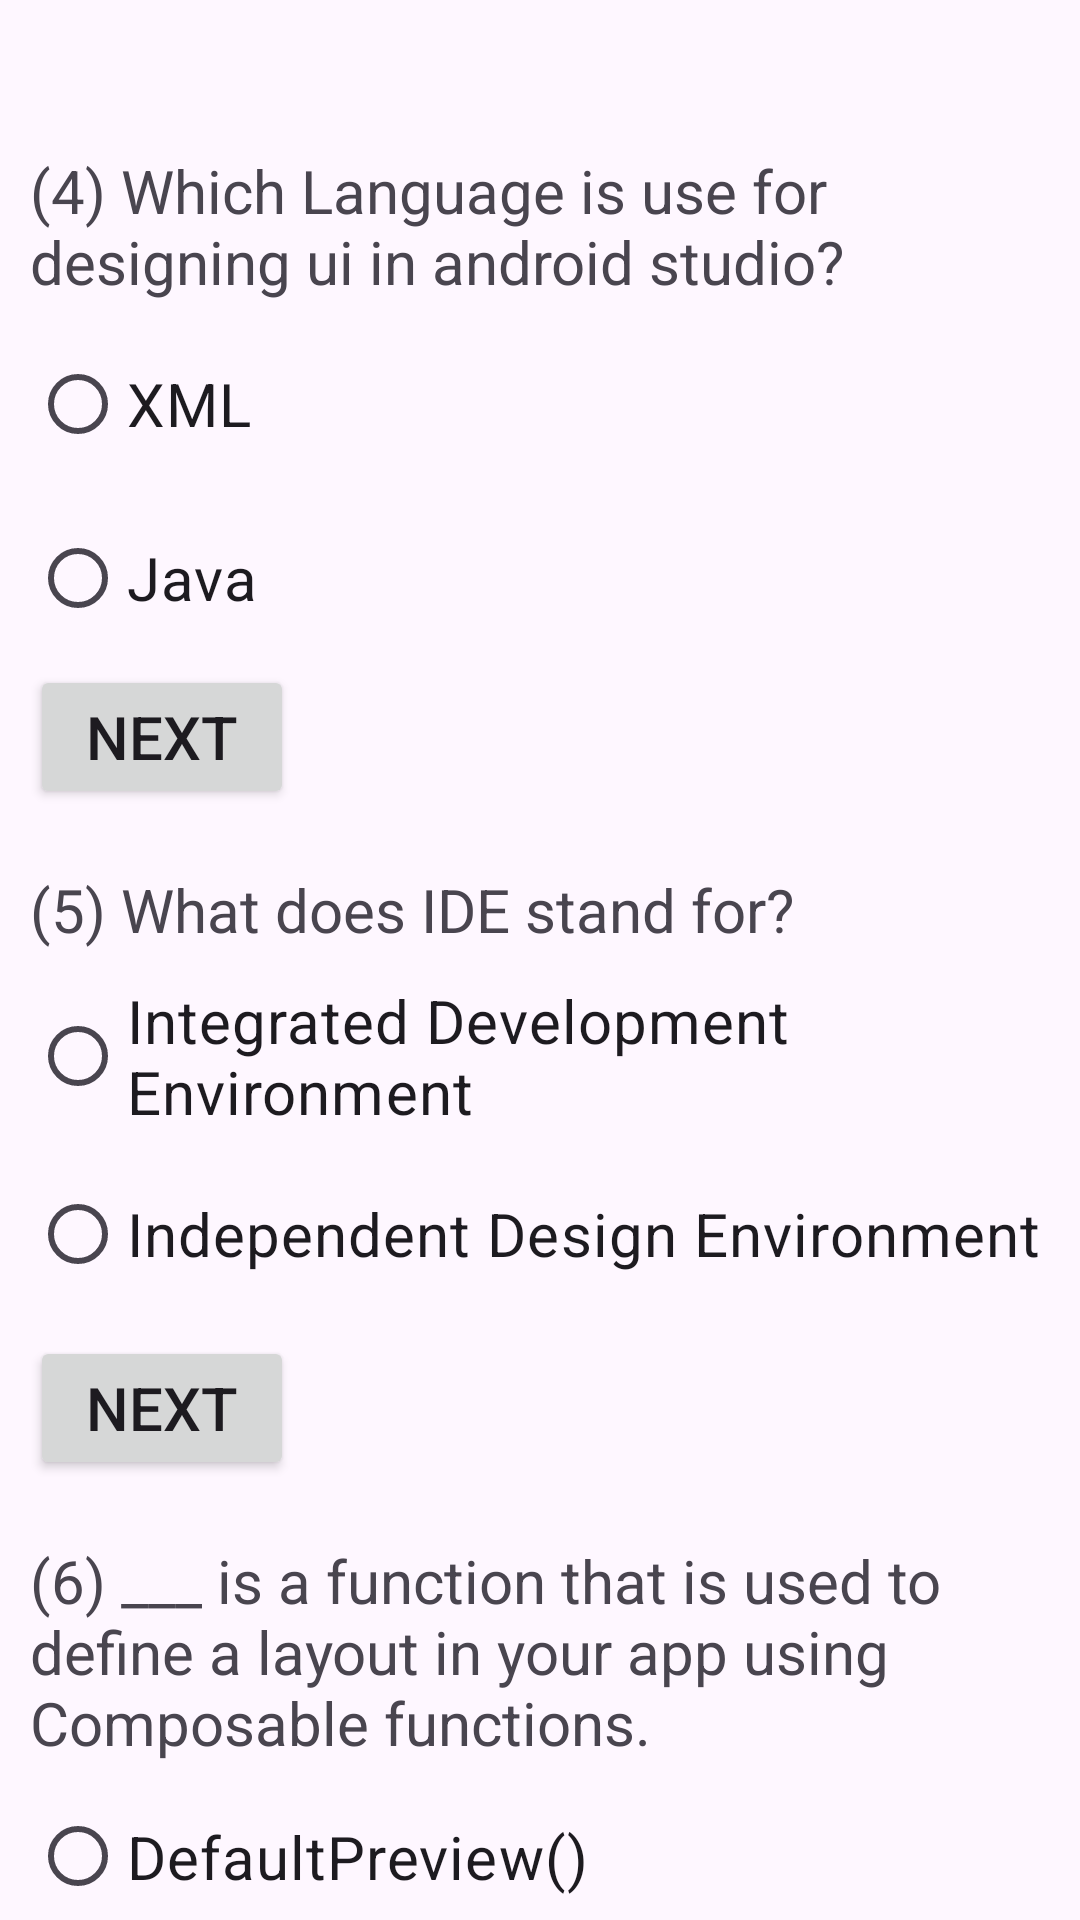

Android layout source for this screen:
<!-- AndroidManifest.xml: application theme Theme.ApexAcademy -->
<!-- res/layout/activity_question2.xml -->
<?xml version="1.0" encoding="utf-8"?>
<LinearLayout
    xmlns:android="http://schemas.android.com/apk/res/android"
    xmlns:app="http://schemas.android.com/apk/res-auto"
    xmlns:tools="http://schemas.android.com/tools"
    android:id="@+id/main"
    android:layout_width="match_parent"
    android:layout_height="match_parent"
    android:orientation="vertical"
    tools:context=".question1">

    <TextView
        android:layout_width="match_parent"
        android:layout_height="wrap_content"
        android:layout_marginTop="50dp"
        android:layout_marginLeft="10dp"
        android:id="@+id/Question"
        android:text ="(4) Which Language is use for designing ui in android studio?"
        android:textSize="20sp">

    </TextView>



    <RadioGroup
        android:layout_width="wrap_content"
        android:layout_height="wrap_content">


        <RadioButton
            android:layout_width="match_parent"
            android:layout_height="wrap_content"
            android:text="XML"
            android:layout_marginTop="10dp"
            android:id="@+id/oprtion1"
            android:layout_marginLeft="10dp"
            android:textSize="20sp"/>


        <RadioButton
            android:layout_width="match_parent"
            android:layout_height="wrap_content"
            android:text="Java"
            android:layout_marginTop="10dp"
            android:id="@+id/oprtion2"
            android:layout_marginLeft="10dp"
            android:textSize="20sp"/>

    </RadioGroup>
    <Button
        android:layout_width="wrap_content"
        android:layout_height="wrap_content"
        android:text="Next"
        android:layout_marginLeft="10dp"
        android:layout_marginTop="5dp"
        android:id="@+id/next"
        android:textSize="20sp">

    </Button>


    <TextView
        android:id="@+id/Question2"
        android:layout_width="match_parent"
        android:layout_height="wrap_content"
        android:layout_marginTop="20dp"
        android:layout_marginLeft="10dp"
        android:text="(5) What does IDE stand for?"
        android:textSize="20sp">

    </TextView>

    <RadioGroup
        android:layout_width="wrap_content"
        android:layout_height="wrap_content">


        <RadioButton
            android:layout_width="match_parent"
            android:layout_height="wrap_content"
            android:text="Integrated Development Environment"
            android:layout_marginTop="10dp"
            android:id="@+id/oprtion3"
            android:layout_marginLeft="10dp"
            android:textSize="20sp"/>


        <RadioButton
            android:layout_width="match_parent"
            android:layout_height="wrap_content"
            android:text="Independent Design Environment"
            android:layout_marginTop="10dp"
            android:id="@+id/oprtion4"
            android:layout_marginLeft="10dp"
            android:textSize="20sp"/>
    </RadioGroup>
    <Button
        android:layout_width="wrap_content"
        android:layout_height="wrap_content"
        android:text="Next"
        android:layout_marginLeft="10dp"
        android:layout_marginTop="10dp"
        android:id="@+id/next2"
        android:textSize="20sp">

    </Button>


    <TextView
        android:id="@+id/Question3"
        android:layout_width="match_parent"
        android:layout_height="wrap_content"
        android:layout_marginLeft="10dp"
        android:layout_marginTop="20dp"
        android:text="(6) ___ is a function that is used to define a layout in your app using Composable functions."
        android:textSize="20sp">

    </TextView>
    <RadioGroup
        android:layout_width="wrap_content"
        android:layout_height="wrap_content">

    <RadioButton
        android:id="@+id/oprtion5"
        android:layout_width="match_parent"
        android:layout_height="wrap_content"
        android:layout_marginTop="10dp"
        android:layout_marginLeft="10dp"
        android:text="DefaultPreview()"
        android:textSize="20sp" />

        <RadioButton
            android:layout_width="match_parent"
            android:layout_height="wrap_content"
            android:text="setContent()"
            android:layout_marginTop="10dp"
            android:id="@+id/oprtion6"
            android:layout_marginLeft="10dp"
            android:textSize="20sp"/>
    </RadioGroup>
    <Button
        android:layout_width="wrap_content"
        android:layout_height="wrap_content"
        android:text="Next"
        android:layout_marginLeft="10dp"
        android:id="@+id/next3"
        android:textSize="20sp">

    </Button>



</LinearLayout>
<!-- resources referenced by this layout -->
<resources>
  <style name="Theme.ApexAcademy" parent="Base.Theme.ApexAcademy" />
  <style name="Base.Theme.ApexAcademy" parent="Theme.Material3.DayNight.NoActionBar">
         <item name="colorPrimary">@color/myp</item>
          <item name="colorPrimaryVariant">@color/myp1</item>
          <item name="colorSecondary">@color/myp</item>
          <item name="colorSecondaryVariant">@color/myp1</item>
          <item name="android:statusBarColor">@color/myp</item>
      </style>
  <color name="myp">#5E35B1</color>
  <color name="myp1">#673AB7</color>
</resources>
